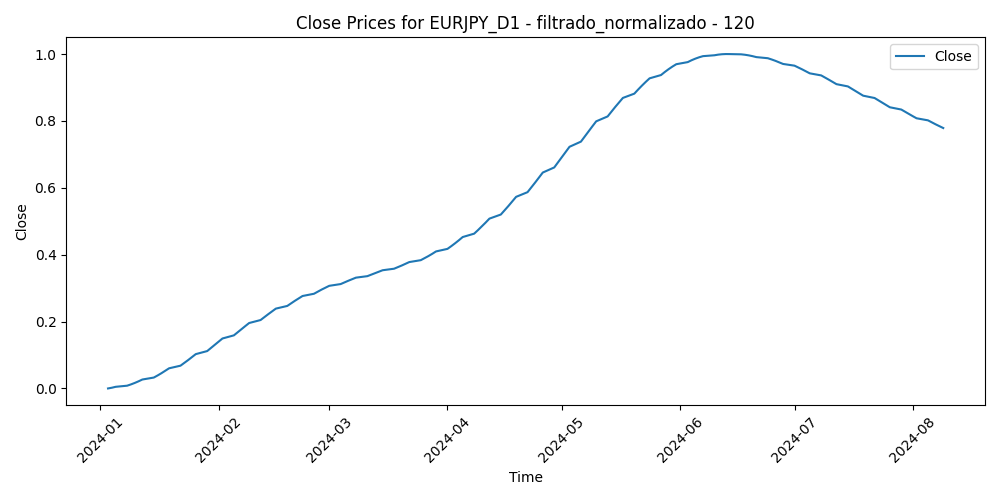

The file beside this chart, header and first rows:
Time, Close, Volume, diferencia_media_120
2024-01-03, 0.0, 0.1055, 0.601
2024-01-04, 0.002154, 0.1045, 0.5041
2024-01-05, 0.004895, 0.1213, 0.5106
2024-01-08, 0.008204, 0.0938, 0.526
2024-01-09, 0.01206, 0.09511, 0.5262
2024-01-10, 0.01644, 0.07639, 0.4182
2024-01-11, 0.02133, 0.1338, 0.4475
2024-01-12, 0.02671, 0.1089, 0.4915
2024-01-15, 0.03256, 0.01978, 0.4421
2024-01-16, 0.03885, 0.1136, 0.4196
2024-01-17, 0.04557, 0.1161, 0.3588
2024-01-18, 0.05269, 0.104, 0.3653
2024-01-19, 0.0602, 0.08471, 0.3507
2024-01-22, 0.06808, 0.07256, 0.3667
2024-01-23, 0.0763, 0.1009, 0.3772
2024-01-24, 0.08482, 0.09677, 0.4047
2024-01-25, 0.0936, 0.08266, 0.4284
2024-01-26, 0.1026, 0.06513, 0.3949
2024-01-29, 0.1118, 0.04982, 0.45
2024-01-30, 0.1211, 0.06197, 0.4338
2024-01-31, 0.1305, 0.1559, 0.4949
2024-02-01, 0.1399, 0.1349, 0.4832
2024-02-02, 0.1494, 0.1047, 0.4364
2024-02-05, 0.1588, 0.07388, 0.4556
2024-02-06, 0.1681, 0.08798, 0.49
2024-02-07, 0.1774, 0.0904, 0.4611
2024-02-08, 0.1866, 0.09585, 0.3911
2024-02-09, 0.1956, 0.0879, 0.3915
2024-02-12, 0.2046, 0.0449, 0.3974
2024-02-13, 0.2134, 0.0814, 0.3658
2024-02-14, 0.222, 0.06935, 0.3639
2024-02-15, 0.2305, 0.06984, 0.3671
2024-02-16, 0.2387, 0.0703, 0.3505
2024-02-19, 0.2468, 0.0, 0.3534
2024-02-20, 0.2546, 0.06826, 0.3397
2024-02-21, 0.2621, 0.06847, 0.3137
2024-02-22, 0.2694, 0.09544, 0.2992
2024-02-23, 0.2764, 0.05121, 0.3038
2024-02-26, 0.2832, 0.06375, 0.2704
2024-02-27, 0.2896, 0.04276, 0.289
2024-02-28, 0.2956, 0.04987, 0.2862
2024-02-29, 0.3014, 0.1075, 0.3576
2024-03-01, 0.3069, 0.08071, 0.3268
2024-03-04, 0.3122, 0.0494, 0.2901
2024-03-05, 0.3172, 0.07646, 0.3184
2024-03-06, 0.322, 0.08872, 0.3254
2024-03-07, 0.3267, 0.1304, 0.369
2024-03-08, 0.3313, 0.1343, 0.4379
2024-03-11, 0.3358, 0.1849, 0.4544
2024-03-12, 0.3402, 0.2373, 0.4125
2024-03-13, 0.3446, 0.1781, 0.3919
2024-03-14, 0.349, 0.1936, 0.4125
2024-03-15, 0.3535, 0.1842, 0.3669
2024-03-18, 0.358, 0.1247, 0.3753
2024-03-19, 0.3627, 0.2533, 0.2833
2024-03-20, 0.3676, 0.222, 0.2178
2024-03-21, 0.3727, 0.2846, 0.2494
2024-03-22, 0.378, 0.2213, 0.3074
2024-03-25, 0.3836, 0.1352, 0.2877
2024-03-26, 0.3895, 0.1463, 0.2871
... 98 more rows
